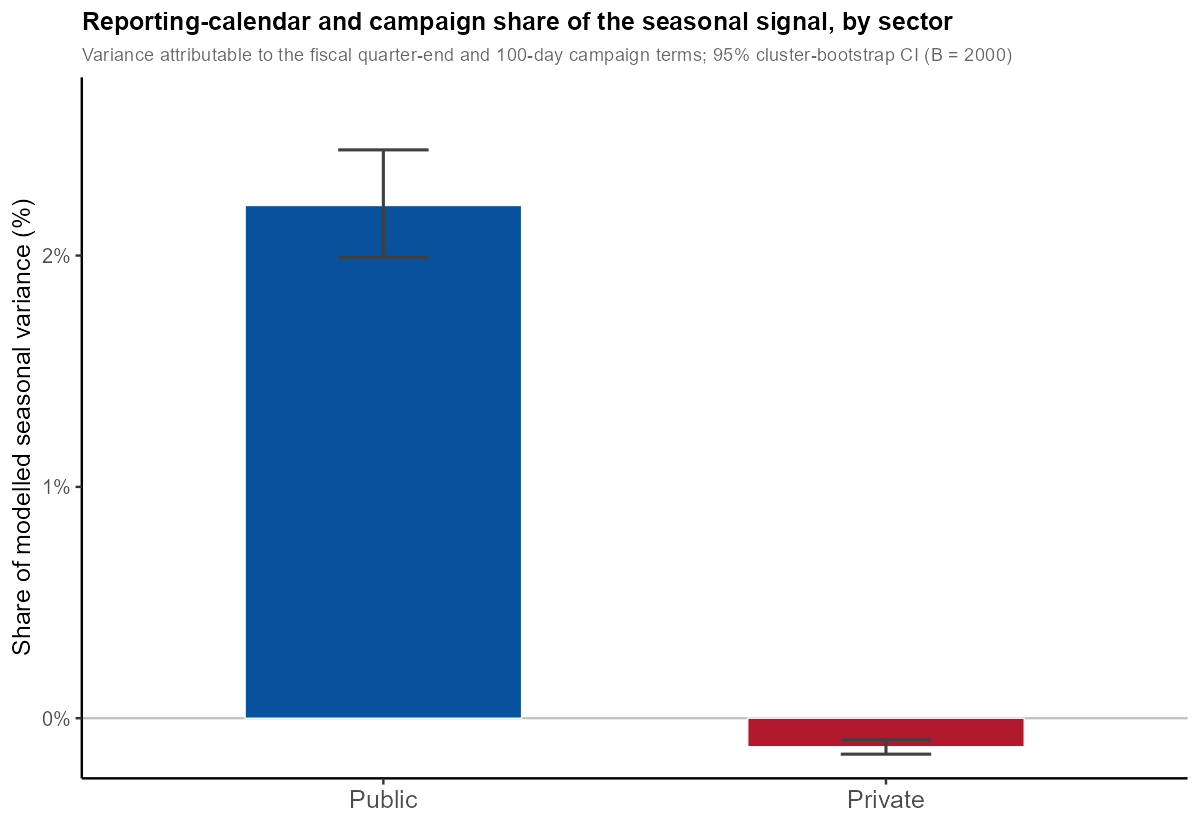

Source data for this figure (header and first rows):
sector, block, share_pct, share_lo, share_hi
public, harmonic, 34.77, 32.32, 37.45
public, climate, 63.02, 60.17, 65.68
public, calendar, 2.216, 1.993, 2.457
private, harmonic, 40.28, 37.66, 43.14
private, climate, 59.85, 57, 62.46
private, calendar, -0.123, -0.1554, -0.09315
